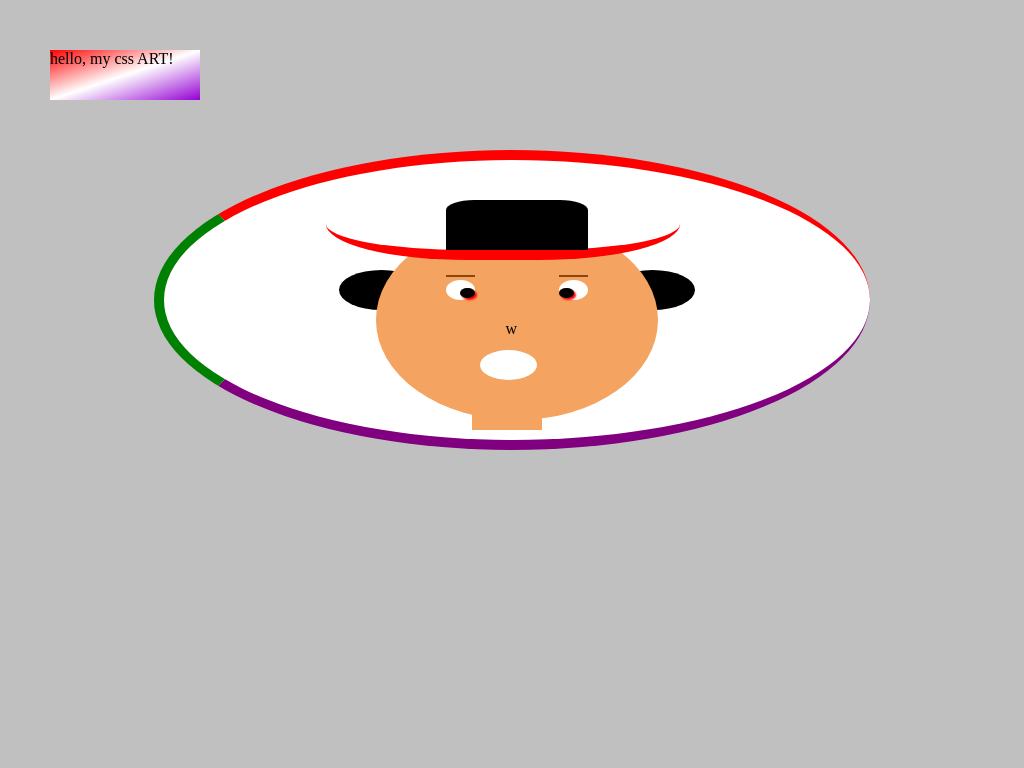

Here is a drawing made with CSS. Write the source that renders it.

<!-- file: index.html -->
<!DOCTYPE html>
<html lang="en">
<head>
    <meta charset="UTF-8">
    <title>css Art</title>
    <link rel="stylesheet" type="text/css" href="style.css">
</head>
<body>
     <div class="tests">
        hello, my css ART!
    </div>
    <div class="tv" style="position: relative; background-color: white; width: 70%;margin-right: auto;margin-left: auto;margin-bottom: 0px;border-radius: 50%;height: 300px;border-top: 10px solid red;border-right: ;border-bottom: 10px solid purple;border-left: 10px solid green;z-index: 2;">
    
    <div class="cap" style="position: absolute;top: 40px;left: 40%;background-color: black; width: 20%;margin-bottom: 0px;border-top-left-radius: 20%;border-top-right-radius: 20%;height: 50px;z-index: +2;"></div>
    <div class="cap" style="position: absolute;top: 10px;left: 23%;background-color: white; width: 50%;margin-bottom: 0px;border-radius: 40%;height: 90px;border-bottom: 10px solid red;z-index: +1;"></div>
    
    <div class="art" style="position: relative;top: 60px; background-color: sandybrown; width: 40%;margin-right: auto;margin-left: auto;margin-bottom: 0px;border-radius: 50%;height: 200px;">
       <div class="ear" style="position: absolute;top: 50px;left: -13%; background-color: black;width: 30%;height: 40px;border-radius: 50%;z-index: -1;"></div>
       <div class="ear" style="position: absolute;top: 50px;right: -13%; background-color: black;width: 30%;height: 40px;border-radius: 50%;z-index: -1;"></div>
        <div class="eyebrow" style="position: absolute;top: 55px;left: 25%; background-color: saddlebrown;width: 10%;height: 2px;"></div>
        <div class="eyebrow" style="position: absolute;top: 55px;right: 25%; background-color: saddlebrown;width: 10%;height: 2px;"></div>
        <div class="eye" style="position: absolute;top: 60px;left: 25%; background-color: white;width: 10%;height: 20px;border-radius: 50%;"></div>
        <div class="Pupil" style="position: absolute;top: 68px;left: 30%; background-color: black;width: 5%;height: 10px;border-radius: 50%;z-index: +1;box-shadow: 2px 2px 2px red;"></div>
        <div class="eye" style="position: absolute;top: 60px;right: 25%; background-color: white;width: 10%;height: 20px;border-radius: 50%;"></div>
        <div class="Pupil" style="position: absolute;top: 68px;right: 30%; background-color: black;width: 5%;height: 10px;border-radius: 50%;z-index: +1;box-shadow: 2px 2px 2px red;"></div>
        <div class="nose" style="position: absolute;top: 100px;right: 50%;font-family: cursive;">w</div>
        <div class="mouth" style="position: absolute;top: 130px;right: 43%;background-color: white;width: 20%;height: 30px;border-radius: 50%;"></div>
        <div class="neck" style="position: absolute;top: 160px;right: 41%;background-color: sandybrown;width: 25%;height: 50px;border-radius: 0%;"></div>
                
    </div>
    </div>
<!--
<div class="triangle" style="width: 0px;height: 0px;border-bottom: 100px solid red;border-right: 0px solid transparent;border-left: 50px solid transparent;display: inline;margin: 10px;"></div>
<div class="triangle" style="width: 0px;height: 0px;display: inline;border-bottom: 100px solid green;border-right: 50px solid transparent;border-left: 50px solid transparent;"></div>
-->
</body>
</html>

/* file: style.css */
*{
    text-decoration: none;
    box-sizing: border-box;
}
body{
    padding: 0px; margin: 0px;
    background-color: silver;
    font-size: 100%;
    overflow: auto;
}

.tests{
    background: linear-gradient(to bottom right,red,white,darkviolet);color: black;font-family: cursive;
    width: 150px;height: 50px;margin: 50px;
    position: relative;top: auto;bottom: auto;right: auto;left:0px;
    
}
.tests:hover{transform: rotateX(180deg);}

@keyframes try{
    0%{background-color: red;width: 50px;left:0px;top: 0px; }
    25%{background-color: orangered;width: 40px;left: 100px;top: 00px;}
    50%{background-color: yellow;width: 30px;left: 200px;top: 00px;}
    75%{background-color: lawngreen;width: 20px;left: 300px;top: 00px;}
    100%{background-color: white;border: 1px solid black;color: red;width: 10px;left: 400px;top: 00px;}
}

.tests{
    animation-name: try;
    animation-duration: 4s;
    animation-timing-function: linear;
    animation-delay: 2s;
    animation-iteration-count: 1;
    animation-direction: alternate;
}

.art:hover{
    animation: artanimation 4s ease-in 1s 1 normal; 
}
@keyframes artanimation{
    0%{opacity: 0;}
    25%{opacity: 0;}
    50%{opacity: 10;}
    75%{opacity: 0;}
    100%{opacity: 0;}
}

